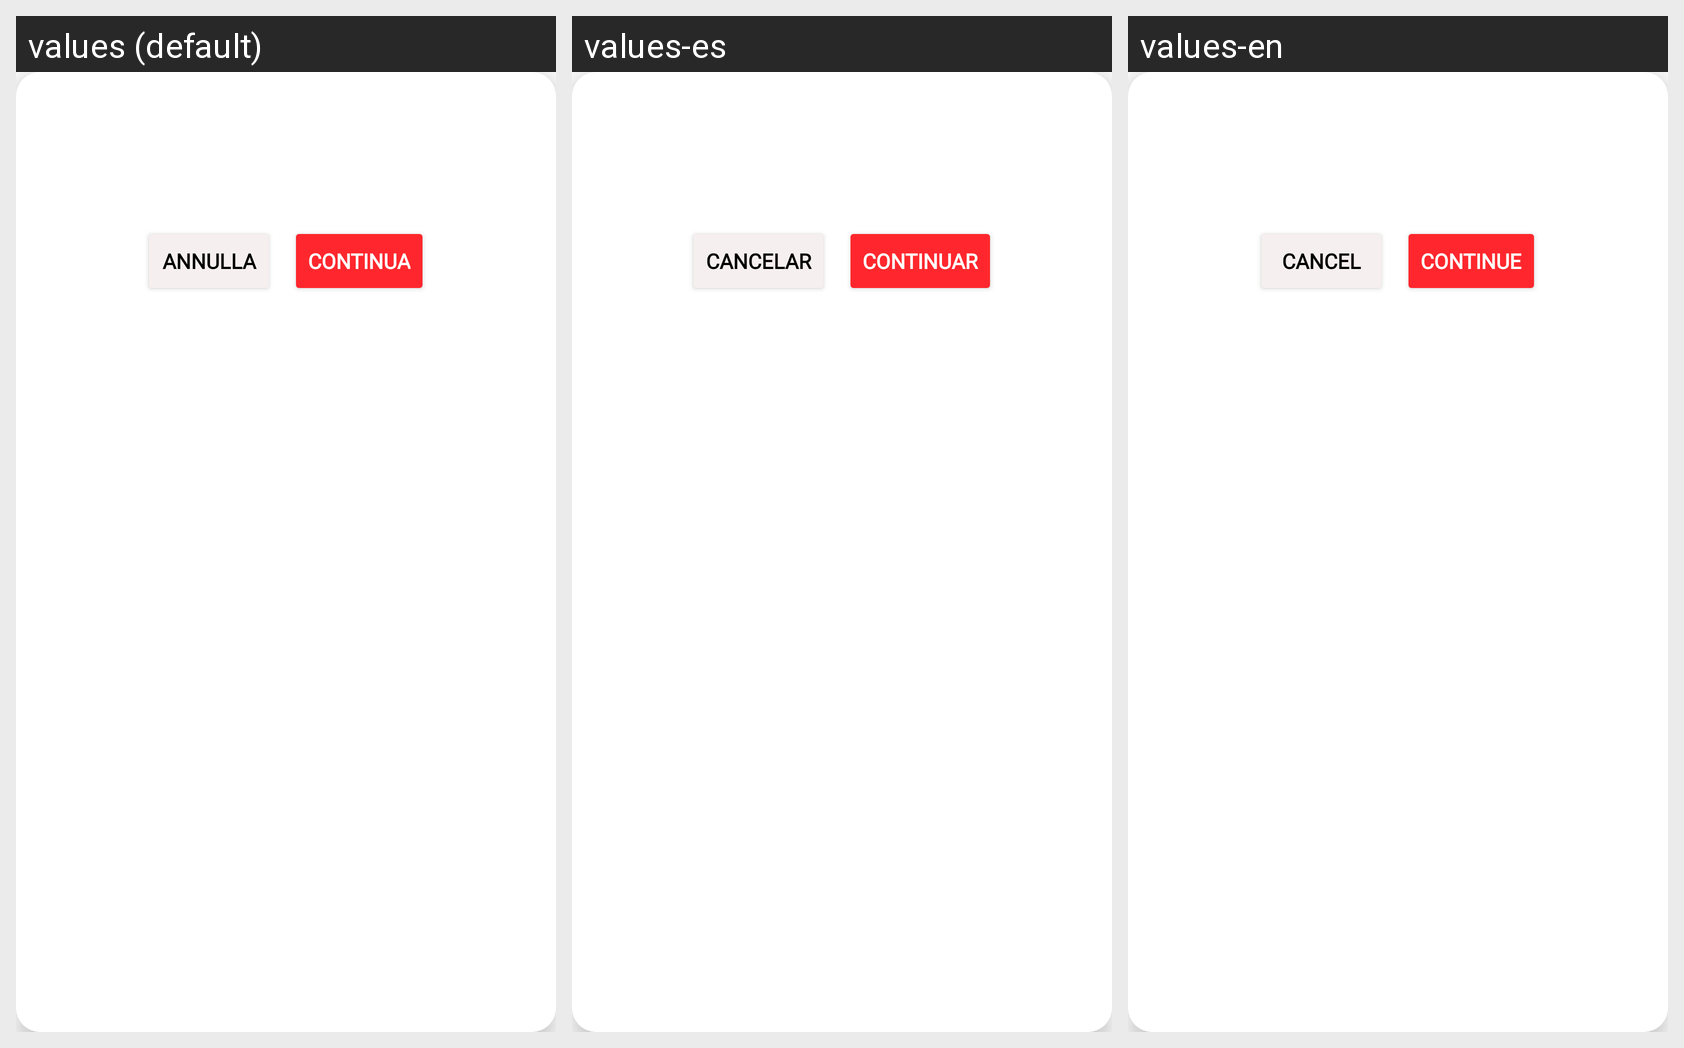

The same Android screen rendered under several of its app's locales, left to right. List the strings drawn on it with the default value and each locale's translation.
Android screen res/layout/info_dialog_double_layout.xml rendered under 3 locales, left to right: values (default), values-es, values-en. Device: Nexus 5 (rendered at 1080×1920; each locale shown at half size, 540×960, under a caption strip naming it); theme Theme.LavoraMi.
Strings drawn on this screen, with the default value and each locale's value (text and hints the layout hard-codes, and strings that could not be matched under every locale, appear in the picture but are not listed):

cancelPopUp
  values: Annulla
  values-es: Cancelar
  values-en: Cancel

continueButtonPopUp
  values: Continua
  values-es: Continuar
  values-en: Continue
